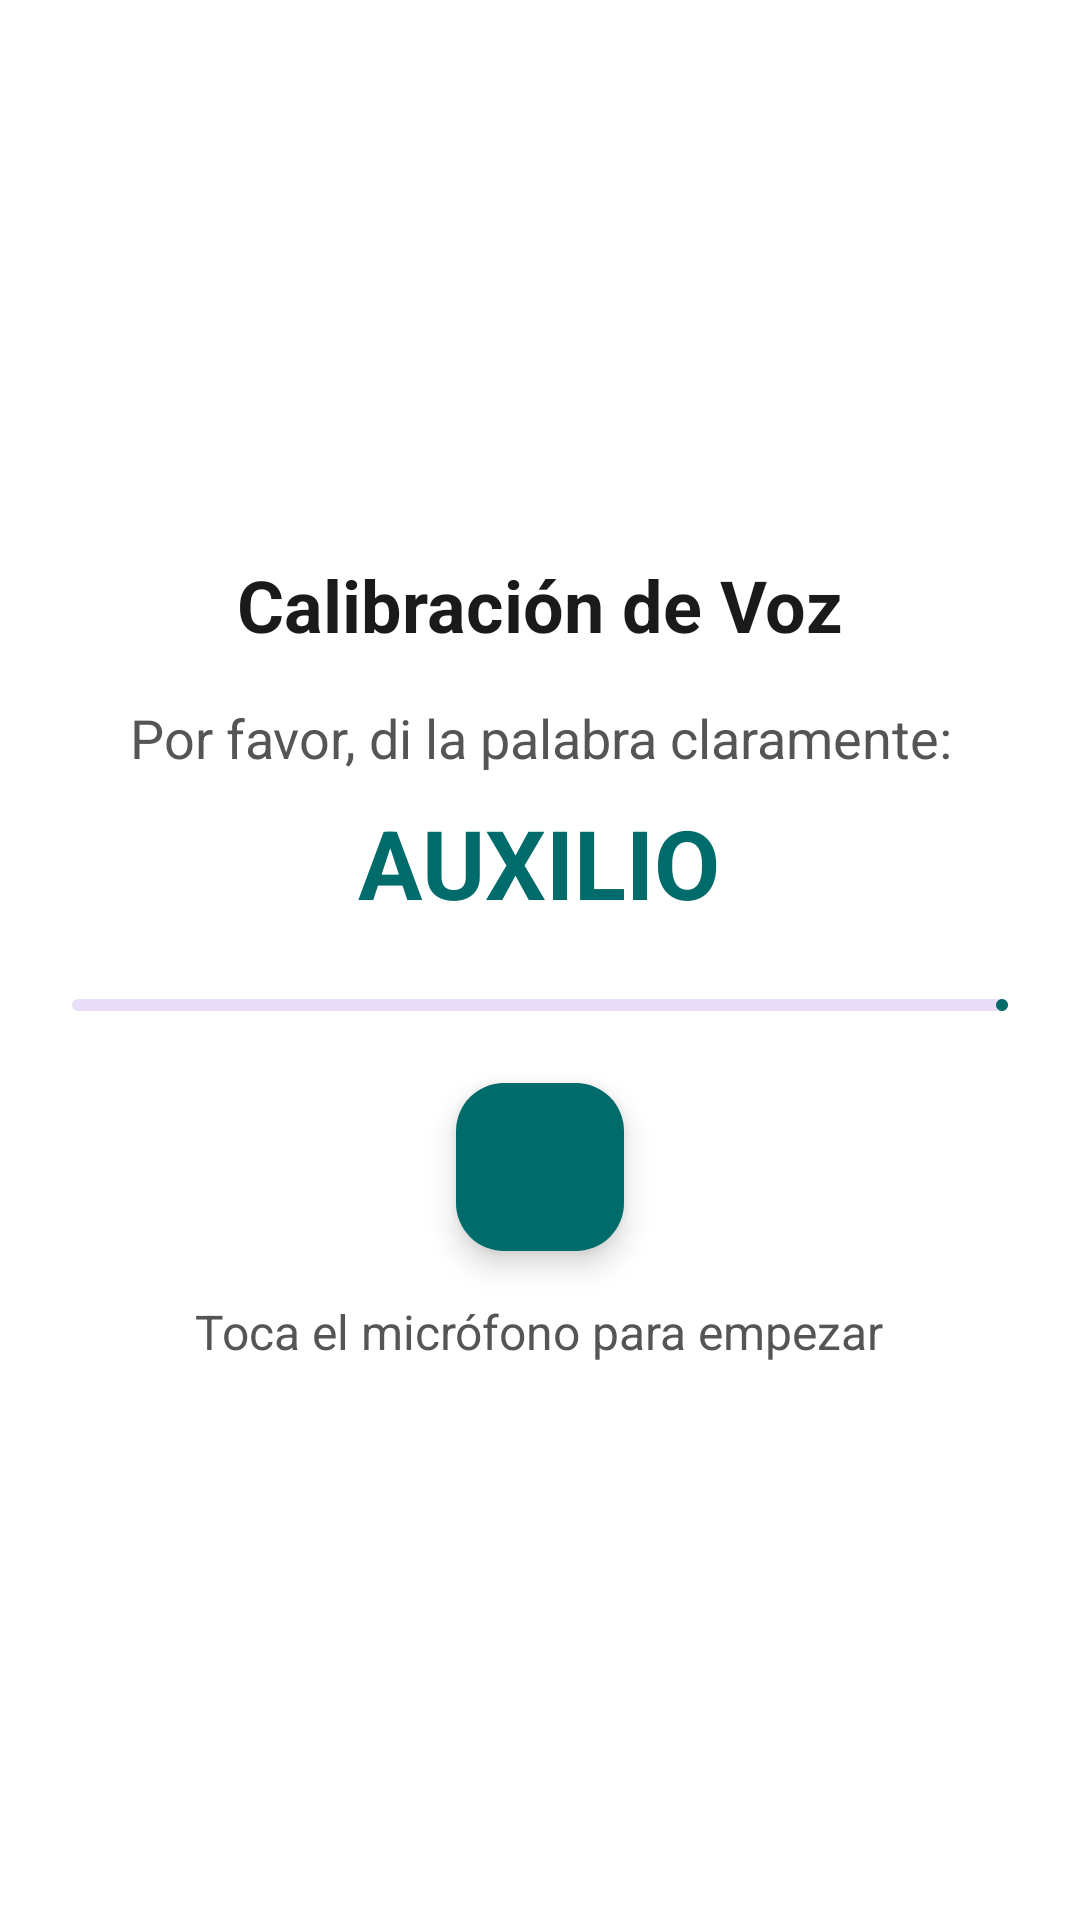

Write the Android layout XML for this screen, with the resource values it uses.
<!-- AndroidManifest.xml: application theme Theme.MonitorDeCuidados -->
<!-- res/layout/dialog_calibration_step.xml -->
<?xml version="1.0" encoding="utf-8"?>
<LinearLayout xmlns:android="http://schemas.android.com/apk/res/android"
    xmlns:app="http://schemas.android.com/apk/res-auto"
    android:layout_width="match_parent"
    android:layout_height="wrap_content"
    android:orientation="vertical"
    android:padding="@dimen/spacing_xl"
    android:gravity="center"
    android:background="@color/surface">

    <TextView
        android:id="@+id/tvCalibrationTitle"
        android:layout_width="wrap_content"
        android:layout_height="wrap_content"
        android:text="Calibración de Voz"
        android:textSize="@dimen/text_section_header"
        android:textStyle="bold"
        android:textColor="@color/text_primary"
        android:layout_marginBottom="@dimen/spacing_lg" />

    <TextView
        android:id="@+id/tvCalibrationInstruction"
        android:layout_width="wrap_content"
        android:layout_height="wrap_content"
        android:text="Por favor, di la palabra claramente:"
        android:textAlignment="center"
        android:textSize="@dimen/text_body"
        android:textColor="@color/text_secondary"
        android:layout_marginBottom="@dimen/spacing_sm" />

    <TextView
        android:id="@+id/tvCalibrationWord"
        android:layout_width="wrap_content"
        android:layout_height="wrap_content"
        android:text="AUXILIO"
        android:textSize="32sp"
        android:textStyle="bold"
        android:textColor="@color/primary"
        android:layout_marginBottom="@dimen/spacing_xl" />

    <com.google.android.material.progressindicator.LinearProgressIndicator
        android:id="@+id/progressCalibration"
        android:layout_width="match_parent"
        android:layout_height="wrap_content"
        android:layout_marginBottom="@dimen/spacing_xl"
        app:indicatorColor="@color/primary" />

    <com.google.android.material.floatingactionbutton.FloatingActionButton
        android:id="@+id/btnRecordCalibration"
        android:layout_width="wrap_content"
        android:layout_height="wrap_content"
        app:srcCompat="@drawable/ic_microphone"
        app:backgroundTint="@color/primary"
        app:tint="@color/white"
        android:contentDescription="Grabar calibración" />

    <TextView
        android:id="@+id/tvCalibrationStatus"
        android:layout_width="wrap_content"
        android:layout_height="wrap_content"
        android:text="Toca el micrófono para empezar"
        android:layout_marginTop="@dimen/spacing_lg"
        android:textSize="@dimen/text_label"
        android:textColor="@color/text_secondary" />

</LinearLayout>
<!-- resources referenced by this layout -->
<resources>
  <color name="primary">#006B6B</color>
  <color name="surface">#FFFFFF</color>
  <color name="text_primary">#1A1A1A</color>
  <color name="text_secondary">#555555</color>
  <color name="white">#FFFFFF</color>
  <dimen name="spacing_lg">16dp</dimen>
  <dimen name="spacing_sm">8dp</dimen>
  <dimen name="spacing_xl">24dp</dimen>
  <dimen name="text_body">18sp</dimen>
  <dimen name="text_label">16sp</dimen>
  <dimen name="text_section_header">24sp</dimen>
  <style name="Theme.MonitorDeCuidados" parent="Theme.Material3.DayNight.NoActionBar">
          
          <item name="colorPrimary">@color/primary</item>
          <item name="colorPrimaryDark">@color/primary_dark</item>
          <item name="colorOnPrimary">@color/white</item>
          <item name="colorPrimaryContainer">@color/primary_dark</item>
          <item name="colorOnPrimaryContainer">@color/primary_light</item>
  
          
          <item name="colorSecondary">@color/primary_variant</item>
          <item name="colorOnSecondary">@color/white</item>
  
          
          <item name="android:statusBarColor">@color/primary_dark</item>
  
          
          <item name="android:windowBackground">@color/background</item>
          <item name="colorSurface">@color/surface</item>
          <item name="colorOnSurface">@color/text_primary</item>
          <item name="colorOnSurfaceVariant">@color/text_secondary</item>
          <item name="colorOutline">@color/divider</item>
  
          
          <item name="android:navigationBarColor">@color/background</item>
      </style>
  <color name="primary_dark">#004D4D</color>
  <color name="primary_light">#4DB6AC</color>
  <color name="primary_variant">#008B8B</color>
  <color name="background">#FAFAFA</color>
  <color name="divider">#E0E0E0</color>
</resources>
